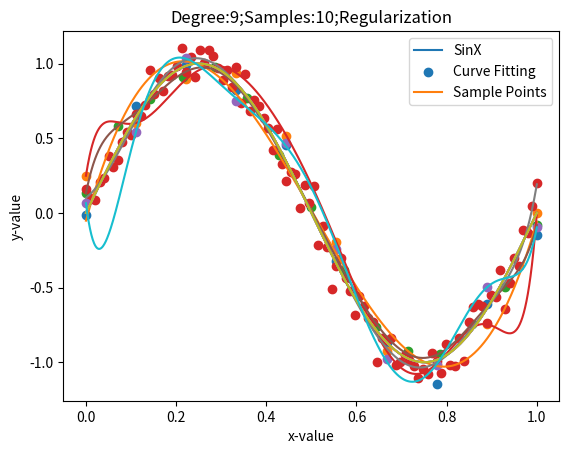

Here is the Python script that generated this plot:
# Created on 2019年4月29日
# @author: lumiaoshan-James

import numpy as np
import random
import matplotlib.pylab as plt
from scipy.optimize import leastsq


# 生成SinX函数点
def generate_sin_samples(x):
    y = np.sin(2 * np.pi * x)
    return y


# 生成带有高斯噪声的SinX函数点
def generate_sin_samples_with_gauss_noise(x):
    y = generate_sin_samples(x)
    for i in range(len(y)):
        y[i] = random.gauss(0, 0.1) + y[i]
    return y


# 计算最小二乘估计的残差函数
def loss_function(start_weights, y, x):
    residuals = y - np.polyval(start_weights, x)
    np.append(residuals, 0.01 * start_weights)
    return residuals


# 绘制最终的图案
def curve_fitting(degree, samples_count, useRegularization):
    # base info
    title = "Degree:" + str(degree) + ";Samples:" + str(
        samples_count) + ";"
    plt.title(title + "Regularization" if useRegularization else title)
    plt.xlabel("x-value")
    plt.ylabel("y-value")

    # Step1.打印sinx函数
    x_1000 = np.linspace(0, 1, 1000)
    y_1000 = generate_sin_samples(x_1000)
    plt.plot(x_1000, y_1000)

    # Step2.打印生成的散点
    x_samples_count = np.linspace(0, 1, samples_count)
    y_samples_count = generate_sin_samples_with_gauss_noise(x_samples_count)
    plt.scatter(x_samples_count, y_samples_count)

    # Step3.计算权重值,按照是否进行正则化优化区分计算
    if useRegularization:
        start_weights = range(1, 10)
        # Minimize the sum of squares of a set of equations.
        lsq = leastsq(loss_function, start_weights, args=(y_samples_count, x_samples_count))
        weights = lsq[0]
    else:
        weights = np.polyfit(x_samples_count, y_samples_count, degree)

    # Step4.根据权重值打印回归的散点
    x_fit = np.linspace(0, 1, 1000)
    y_fit = []
    for i in range(len(x_fit)):
        y_fit.append(np.polyval(weights, x_fit[i]))

    plt.plot(x_fit, y_fit)
    plt.legend(("SinX", "Curve Fitting", "Sample Points"))
    plt.show()


# degree 3, sample 10 with gauss noise
curve_fitting(3, 10, False)
# degree 9, sample 10 with gauss noise
curve_fitting(9, 10, False)
# degree 9, sample 15 with gauss noise
curve_fitting(9, 15, False)
# degree 9, sample 100 with gauss noise
curve_fitting(9, 100, False)
# degree 9, sample 100 with gauss noise and use regularization with weights sum = 0.5
curve_fitting(9, 10, True)
